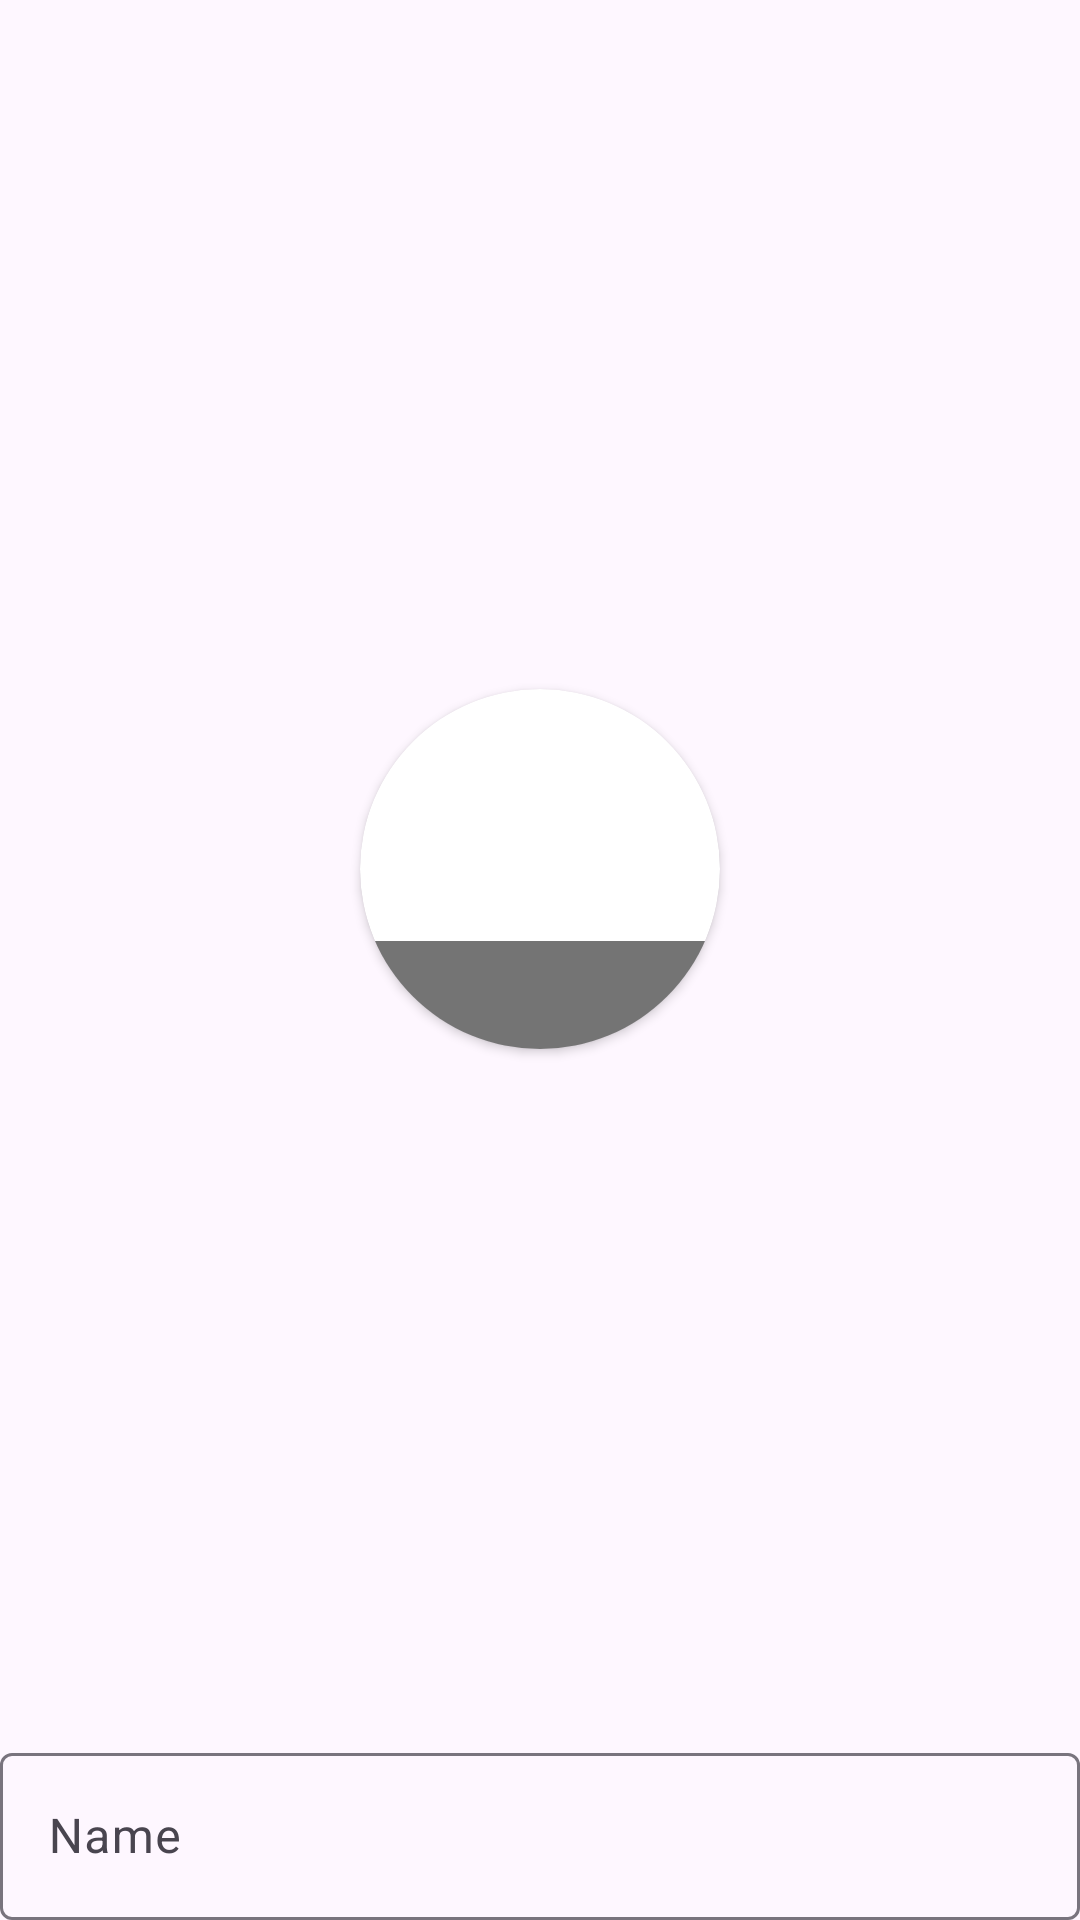

Produce the Android XML layout that renders to this screen, including the resource entries it uses.
<!-- AndroidManifest.xml: application theme Theme.Ananas -->
<!-- res/layout/name_photo_layout.xml -->
<?xml version="1.0" encoding="utf-8"?>
<androidx.constraintlayout.widget.ConstraintLayout xmlns:android="http://schemas.android.com/apk/res/android"
    android:layout_width="match_parent"
    android:layout_height="match_parent"
    xmlns:app="http://schemas.android.com/apk/res-auto">


    <androidx.cardview.widget.CardView
        app:layout_constraintBottom_toTopOf="@id/nameContainer"
        android:id="@+id/box"
        android:layout_width="120dp"
        android:layout_height="120dp"
        app:layout_constraintTop_toTopOf="parent"
        app:layout_constraintLeft_toLeftOf="parent"
        app:layout_constraintRight_toRightOf="parent"
        app:cardCornerRadius="64dp">

        <androidx.constraintlayout.widget.ConstraintLayout
            android:layout_width="match_parent"
            android:layout_height="match_parent">

            <ImageView
                android:id="@+id/imageView"
                android:background="@drawable/round_drawable"
                android:layout_width="match_parent"
                android:layout_height="match_parent"
                android:src="@drawable/ic_launcher_background"/>

            <ImageView
                android:scaleType="center"
                android:src="@drawable/outline_camera_alt_24"
                android:background="@color/gray_overlay"
                android:layout_width="match_parent"
                android:layout_height="36dp"
                app:layout_constraintBottom_toBottomOf="parent"/>

        </androidx.constraintlayout.widget.ConstraintLayout>




    </androidx.cardview.widget.CardView>


    <com.google.android.material.textfield.TextInputLayout
        android:id="@+id/nameContainer"
        app:layout_constraintBottom_toBottomOf="parent"
        android:layout_width="match_parent"
        android:layout_height="wrap_content">

        <com.google.android.material.textfield.TextInputEditText
            android:id="@+id/nameInput"
            android:layout_width="match_parent"
            android:layout_height="wrap_content"
            android:hint="@string/name" />

    </com.google.android.material.textfield.TextInputLayout>


</androidx.constraintlayout.widget.ConstraintLayout>
<!-- resources referenced by this layout -->
<resources>
  <color name="gray_overlay">#8B000000</color>
  <!-- drawable round_drawable (drawable) -->
  <?xml version="1.0" encoding="utf-8"?>
  <shape xmlns:android="http://schemas.android.com/apk/res/android">
  
  
      <corners android:radius="60dp"/>
  
  </shape>
  <string name="name">Name</string>
  <style name="Theme.Ananas" parent="Base.Theme.Ananas" />
  <style name="Base.Theme.Ananas" parent="Theme.Material3.DayNight.NoActionBar">
          <item name="colorPrimary">@color/yellow</item>
      </style>
  <color name="yellow">#FFD300</color>
</resources>
